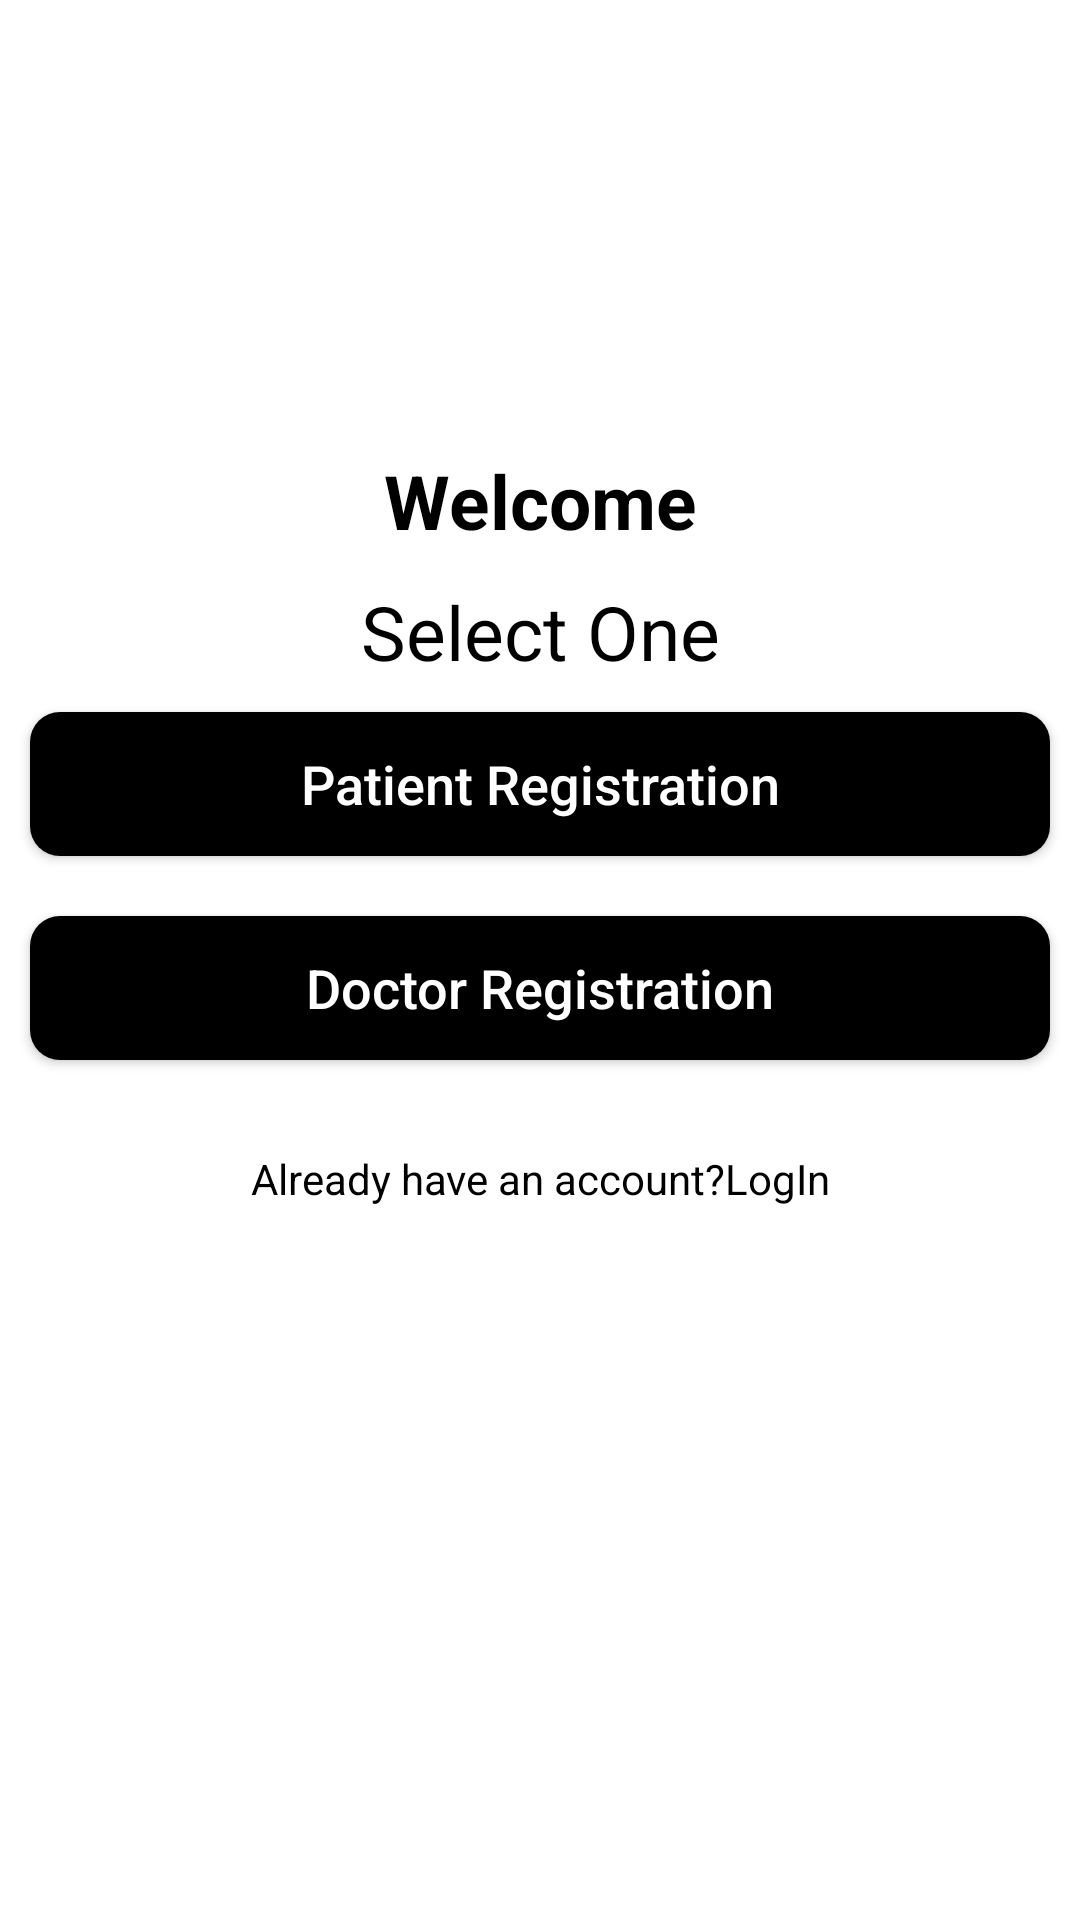

Android layout source for this screen:
<!-- AndroidManifest.xml: application theme Theme.HospitalManagementProject -->
<!-- res/layout/activity_registration.xml -->
<?xml version="1.0" encoding="utf-8"?>
<LinearLayout xmlns:android="http://schemas.android.com/apk/res/android"
    xmlns:app="http://schemas.android.com/apk/res-auto"
    xmlns:tools="http://schemas.android.com/tools"
    android:layout_width="match_parent"
    android:layout_height="match_parent"
    android:orientation="vertical"
    tools:context=".RegistrationActivity">

    <ImageView
        android:id="@+id/logo"
        android:src="@drawable/doctor"
        android:layout_gravity="center"
        android:layout_width="150dp"
        android:layout_height="150dp"/>
    <TextView
        android:id="@+id/title1"
        android:text="@string/welcome"
        android:layout_width="match_parent"
        android:layout_height="wrap_content"
        android:textSize="25dp"
        android:textStyle="bold"
        android:gravity="center"
        android:textColor="#000"/>
    <TextView
        android:id="@+id/title2"
        android:text="Select One"
        android:layout_width="match_parent"
        android:layout_height="wrap_content"
        android:textSize="25dp"
        android:layout_marginTop="10dp"
        android:gravity="center"
        android:textColor="#000"/>

    
    <Button
        android:id="@+id/PatientReg"
        android:layout_width="match_parent"
        android:layout_height="wrap_content"
        android:text="Patient Registration"
        android:textSize="18sp"
        android:layout_margin="10dp"
        android:textAllCaps="false"
        android:layout_gravity="center"
        android:textColor="#fff"
        android:background="@drawable/buttons_background"/>

    
    <Button
        android:id="@+id/DoctorReg"
        android:layout_width="match_parent"
        android:layout_height="wrap_content"
        android:text="Doctor Registration"
        android:textSize="18sp"
        android:layout_margin="10dp"
        android:textAllCaps="false"
        android:layout_gravity="center"
        android:textColor="#fff"
        android:background="@drawable/buttons_background"/>
    
    
    <TextView
        android:id="@+id/Back"
        android:layout_width="match_parent"
        android:layout_height="wrap_content"
        android:text="Already have an account?LogIn"
        android:textAllCaps="false"
        android:layout_marginTop="20dp"
        android:layout_gravity="center"
        android:textColor="#000"
        android:gravity="center"/>

</LinearLayout>
<!-- resources referenced by this layout -->
<resources>
  <!-- drawable buttons_background (drawable) -->
  <?xml version="1.0" encoding="utf-8"?>
  <shape xmlns:android="http://schemas.android.com/apk/res/android">
      <solid
          android:color="#000000"/>
      <corners
          android:radius="10dp"/>
  
  
  </shape>
  <string name="welcome">Welcome</string>
  <style name="Theme.HospitalManagementProject" parent="Theme.MaterialComponents.DayNight.DarkActionBar">
          
          <item name="colorPrimary">@color/purple_500</item>
          <item name="colorPrimaryVariant">@color/purple_700</item>
          <item name="colorOnPrimary">@color/white</item>
          
          <item name="colorSecondary">@color/teal_200</item>
          <item name="colorSecondaryVariant">@color/teal_700</item>
          <item name="colorOnSecondary">@color/black</item>
          
          <item name="android:statusBarColor" tools:targetApi="l">?attr/colorPrimaryVariant</item>
          
      </style>
  <!-- not gathered from this repository: default colours our renderer supplied (Android Studio template values) -->
  <color name="purple_500">#FF6200EE</color>
  <color name="purple_700">#FF3700B3</color>
  <color name="teal_200">#FF03DAC5</color>
  <color name="teal_700">#FF018786</color>
  <color name="black">#FF000000</color>
  <color name="white">#FFFFFFFF</color>
</resources>
